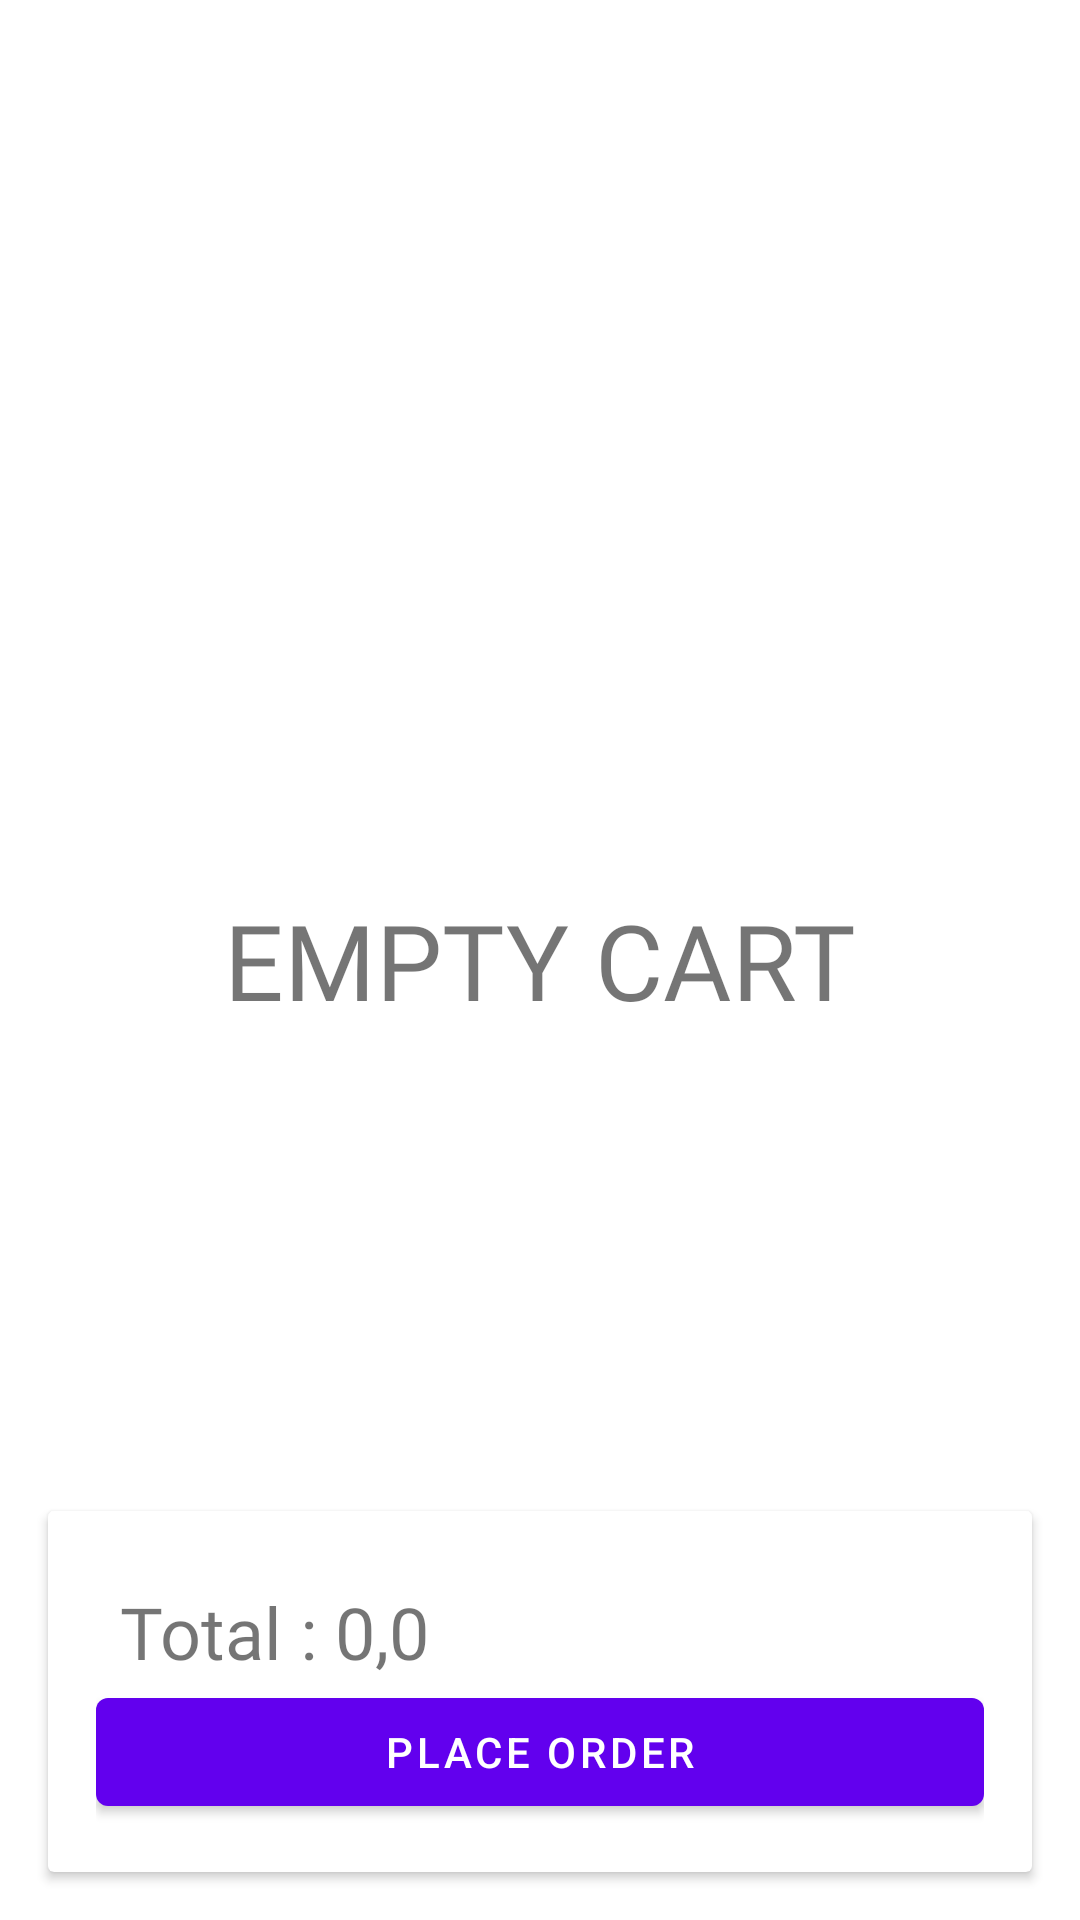

Here is an Android app screen rendered from its layout file. Give the layout XML and the strings, colors and styles it references.
<!-- AndroidManifest.xml: application theme AppTheme -->
<!-- res/layout/fragment_cart.xml -->
<?xml version="1.0" encoding="utf-8"?>
<RelativeLayout xmlns:android="http://schemas.android.com/apk/res/android"
    xmlns:tools="http://schemas.android.com/tools"
    android:layout_width="match_parent"
    android:layout_height="match_parent"
    android:orientation="vertical"
    android:padding="8dp"
    tools:context=".ui.cart.CartFragment">

    <androidx.recyclerview.widget.RecyclerView
        android:id="@+id/recycler_cart"
        android:layout_width="match_parent"
        android:layout_height="match_parent"
        android:layout_above="@id/group_place_holder"
        android:visibility="gone" />

    <TextView
        android:id="@+id/txt_empty_cart"
        android:layout_width="wrap_content"
        android:layout_height="wrap_content"
        android:layout_centerInParent="true"
        android:layout_marginStart="8dp"
        android:layout_marginTop="8dp"
        android:layout_marginEnd="8dp"
        android:fontFamily="@font/righteous"
        android:text="EMPTY CART"
        android:textSize="35sp" />

    <androidx.cardview.widget.CardView
        android:id="@+id/group_place_holder"
        android:layout_alignParentBottom="true"
        android:layout_margin="8dp"
        android:layout_width="match_parent"
        android:layout_height="wrap_content">
        <LinearLayout
            android:orientation="vertical"
            android:padding="8dp"
            android:layout_margin="8dp"
            android:layout_width="match_parent"
            android:layout_height="wrap_content">

            <TextView
                android:id="@+id/txt_total_price"
                android:text="Total : 0,0"
                android:fontFamily="@font/righteous"
                android:layout_width="wrap_content"
                android:layout_height="wrap_content"
                android:layout_marginStart="8dp"
                android:layout_marginTop="8dp"
                android:layout_marginEnd="8dp"
                android:layout_centerInParent="true"
                android:textSize="24sp"/>

            <com.google.android.material.button.MaterialButton
                android:id="@+id/btn_place_holder"
                android:text="Place Order"
                android:layout_width="match_parent"
                android:layout_height="wrap_content"/>

        </LinearLayout>

    </androidx.cardview.widget.CardView>

</RelativeLayout>
<!-- resources referenced by this layout -->
<resources>
  <style name="AppTheme" parent="Theme.MaterialComponents.Light.NoActionBar">
          
          <item name="colorPrimary">@color/colorPrimary</item>
          <item name="colorPrimaryDark">@color/colorPrimaryDark</item>
          <item name="colorAccent">@color/colorAccent</item>
      </style>
  <!-- not gathered from this repository: default colours our renderer supplied (Android Studio template values) -->
  <color name="colorPrimary">#FF6200EE</color>
  <color name="colorPrimaryDark">#FF3700B3</color>
  <color name="colorAccent">#FF03DAC5</color>
</resources>
